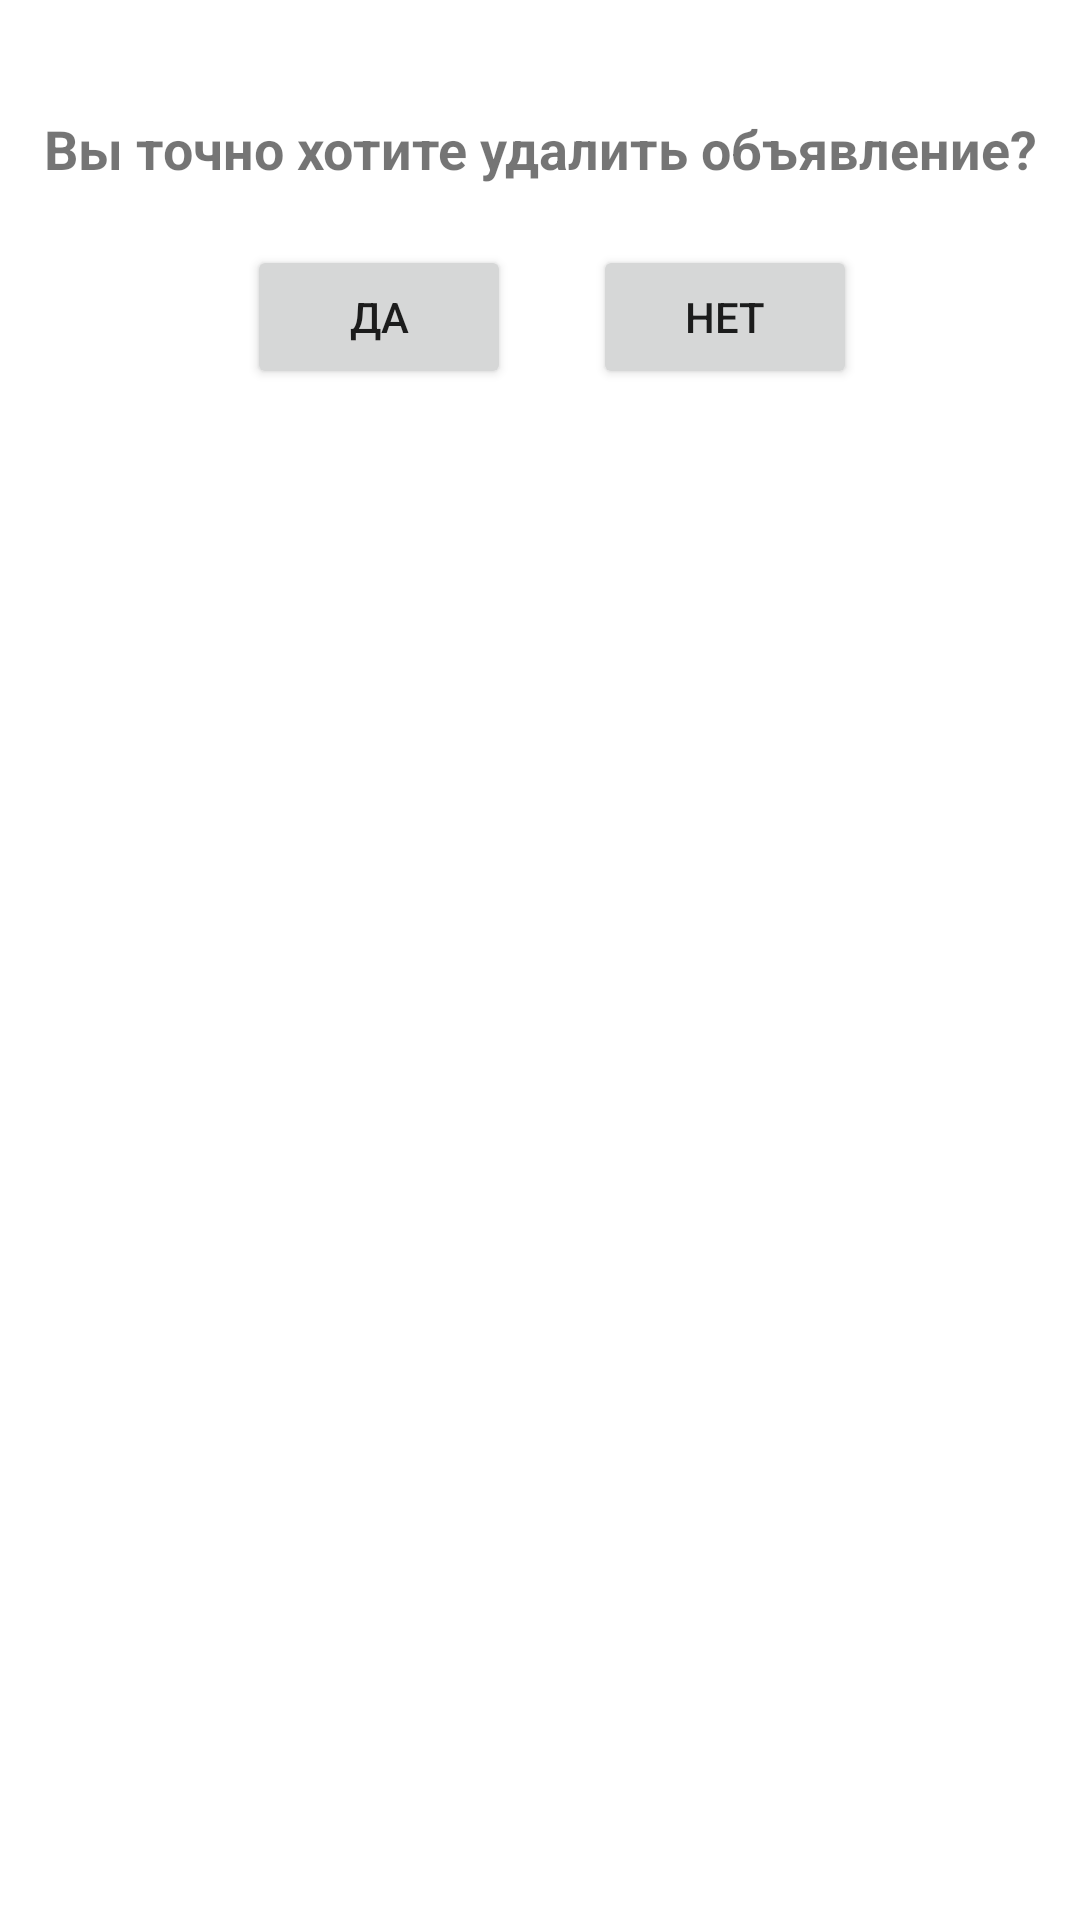

Reconstruct the res/layout file that produces this screen, plus the resources it refers to.
<!-- AndroidManifest.xml: application theme AppTheme.NoActionBar -->
<!-- res/layout/delete_ad_or_not.xml -->
<?xml version="1.0" encoding="utf-8"?>
<androidx.constraintlayout.widget.ConstraintLayout xmlns:android="http://schemas.android.com/apk/res/android"
    xmlns:app="http://schemas.android.com/apk/res-auto"
    xmlns:tools="http://schemas.android.com/tools"
    android:layout_width="wrap_content"
    android:layout_height="wrap_content"
    android:padding="10dp">

    <TextView
        android:id="@+id/textView2"
        android:layout_width="wrap_content"
        android:layout_height="wrap_content"
        android:gravity="center_horizontal"
        android:text="@string/tv_delete"
        android:textSize="18sp"
        android:textStyle="bold"
        app:layout_constraintBottom_toBottomOf="parent"
        app:layout_constraintEnd_toEndOf="parent"
        app:layout_constraintStart_toStartOf="parent"
        app:layout_constraintTop_toTopOf="parent"
        app:layout_constraintVertical_bias="0.046" />

    <Button
        android:id="@+id/ibYes"
        android:layout_width="wrap_content"
        android:layout_height="wrap_content"
        android:layout_marginStart="68dp"
        android:layout_marginTop="20dp"
        android:text="Да"
        app:layout_constraintStart_toStartOf="@+id/textView2"
        app:layout_constraintTop_toBottomOf="@+id/textView2" />

    <Button
        android:id="@+id/ibNot"
        android:layout_width="wrap_content"
        android:layout_height="wrap_content"
        android:layout_marginTop="20dp"
        android:layout_marginEnd="60dp"
        android:text="Нет"
        app:layout_constraintEnd_toEndOf="@+id/textView2"
        app:layout_constraintTop_toBottomOf="@+id/textView2" />
</androidx.constraintlayout.widget.ConstraintLayout>
<!-- resources referenced by this layout -->
<resources>
  <string name="tv_delete">Вы точно хотите удалить объявление?</string>
  <style name="AppTheme.NoActionBar" parent="Theme.MaterialComponents.DayNight.DarkActionBar">
          
          <item name="colorPrimary">@color/purple_500</item>
          <item name="colorPrimaryVariant">@color/purple_700</item>
          <item name="colorOnPrimary">@color/white</item>
          <item name="windowActionBar">false</item>
          <item name="windowNoTitle">true</item>
          <item name="android:windowFullscreen">true</item>
      </style>
  <color name="purple_500">#FF6200EE</color>
  <color name="purple_700">#FF3700B3</color>
  <color name="white">#FFFFFFFF</color>
</resources>
